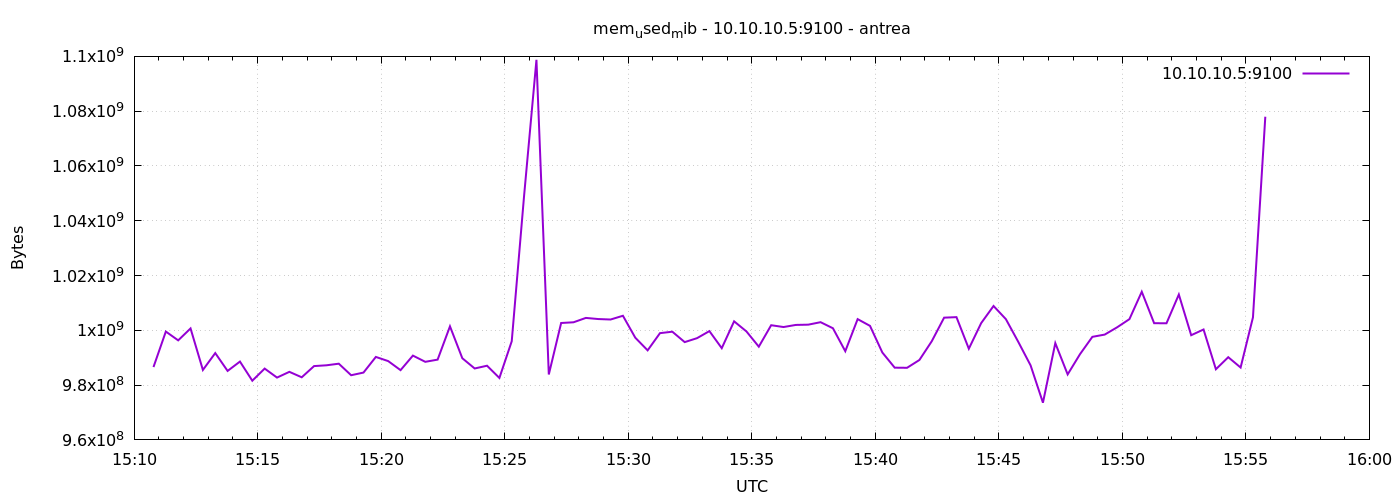

The file beside this chart, header and first rows:
1777302647	986591232
1777302677	999550976
1777302707	996335616
1777302737	1000685568
1777302767	985530368
1777302797	991694848
1777302827	985178112
1777302857	988594176
1777302887	981602304
1777302917	986030080
1777302947	982749184
1777302977	984846336
1777303007	982855680
1777303037	986947584
1777303067	987234304
1777303097	987820032
1777303127	983609344
1777303157	984576000
1777303187	990285824
1777303217	988766208
1777303247	985460736
1777303277	990773248
1777303307	988504064
1777303337	989302784
1777303367	1001455616
1777303397	989806592
1777303427	986071040
1777303457	987078656
1777303487	982614016
1777303517	996012032
1777303547	1049116672
1777303577	1098752000
1777303607	983879680
1777303637	1002676224
1777303667	1002934272
1777303697	1004531712
1777303727	1004118016
1777303757	1003945984
1777303787	1005314048
1777303817	997310464
1777303847	992690176
1777303877	998969344
1777303907	999497728
1777303937	995696640
1777303967	997138432
1777303997	999714816
1777304027	993484800
1777304057	1003282432
1777304087	999587840
1777304117	994029568
1777304147	1001865216
1777304177	1001201664
1777304207	1001971712
1777304237	1002065920
1777304267	1002971136
1777304297	1000755200
1777304327	992374784
1777304357	1004089344
1777304387	1001627648
1777304417	991899648
1777304447	986365952
... 30 more rows
